The GitHub repository dhsig86/ottoatlas contains a labelled image folder "OTTO_ML_Dataset" with 5 categories: not otoscopic, normal, otite externa aguda, acute otitis media, chronic otitis media. Examples follow, each with its label.

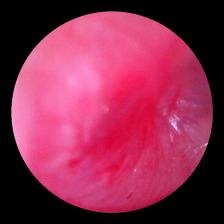
Label: acute otitis media

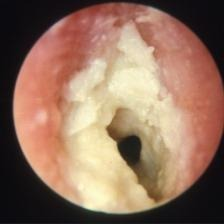
Label: otite externa aguda

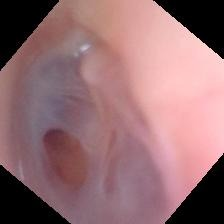
Label: chronic otitis media

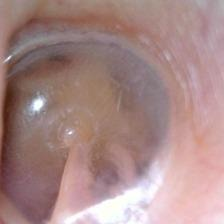
Label: normal

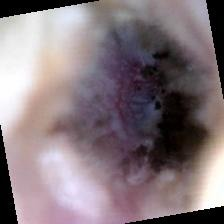
Label: otite externa aguda

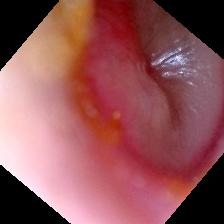
Label: acute otitis media
